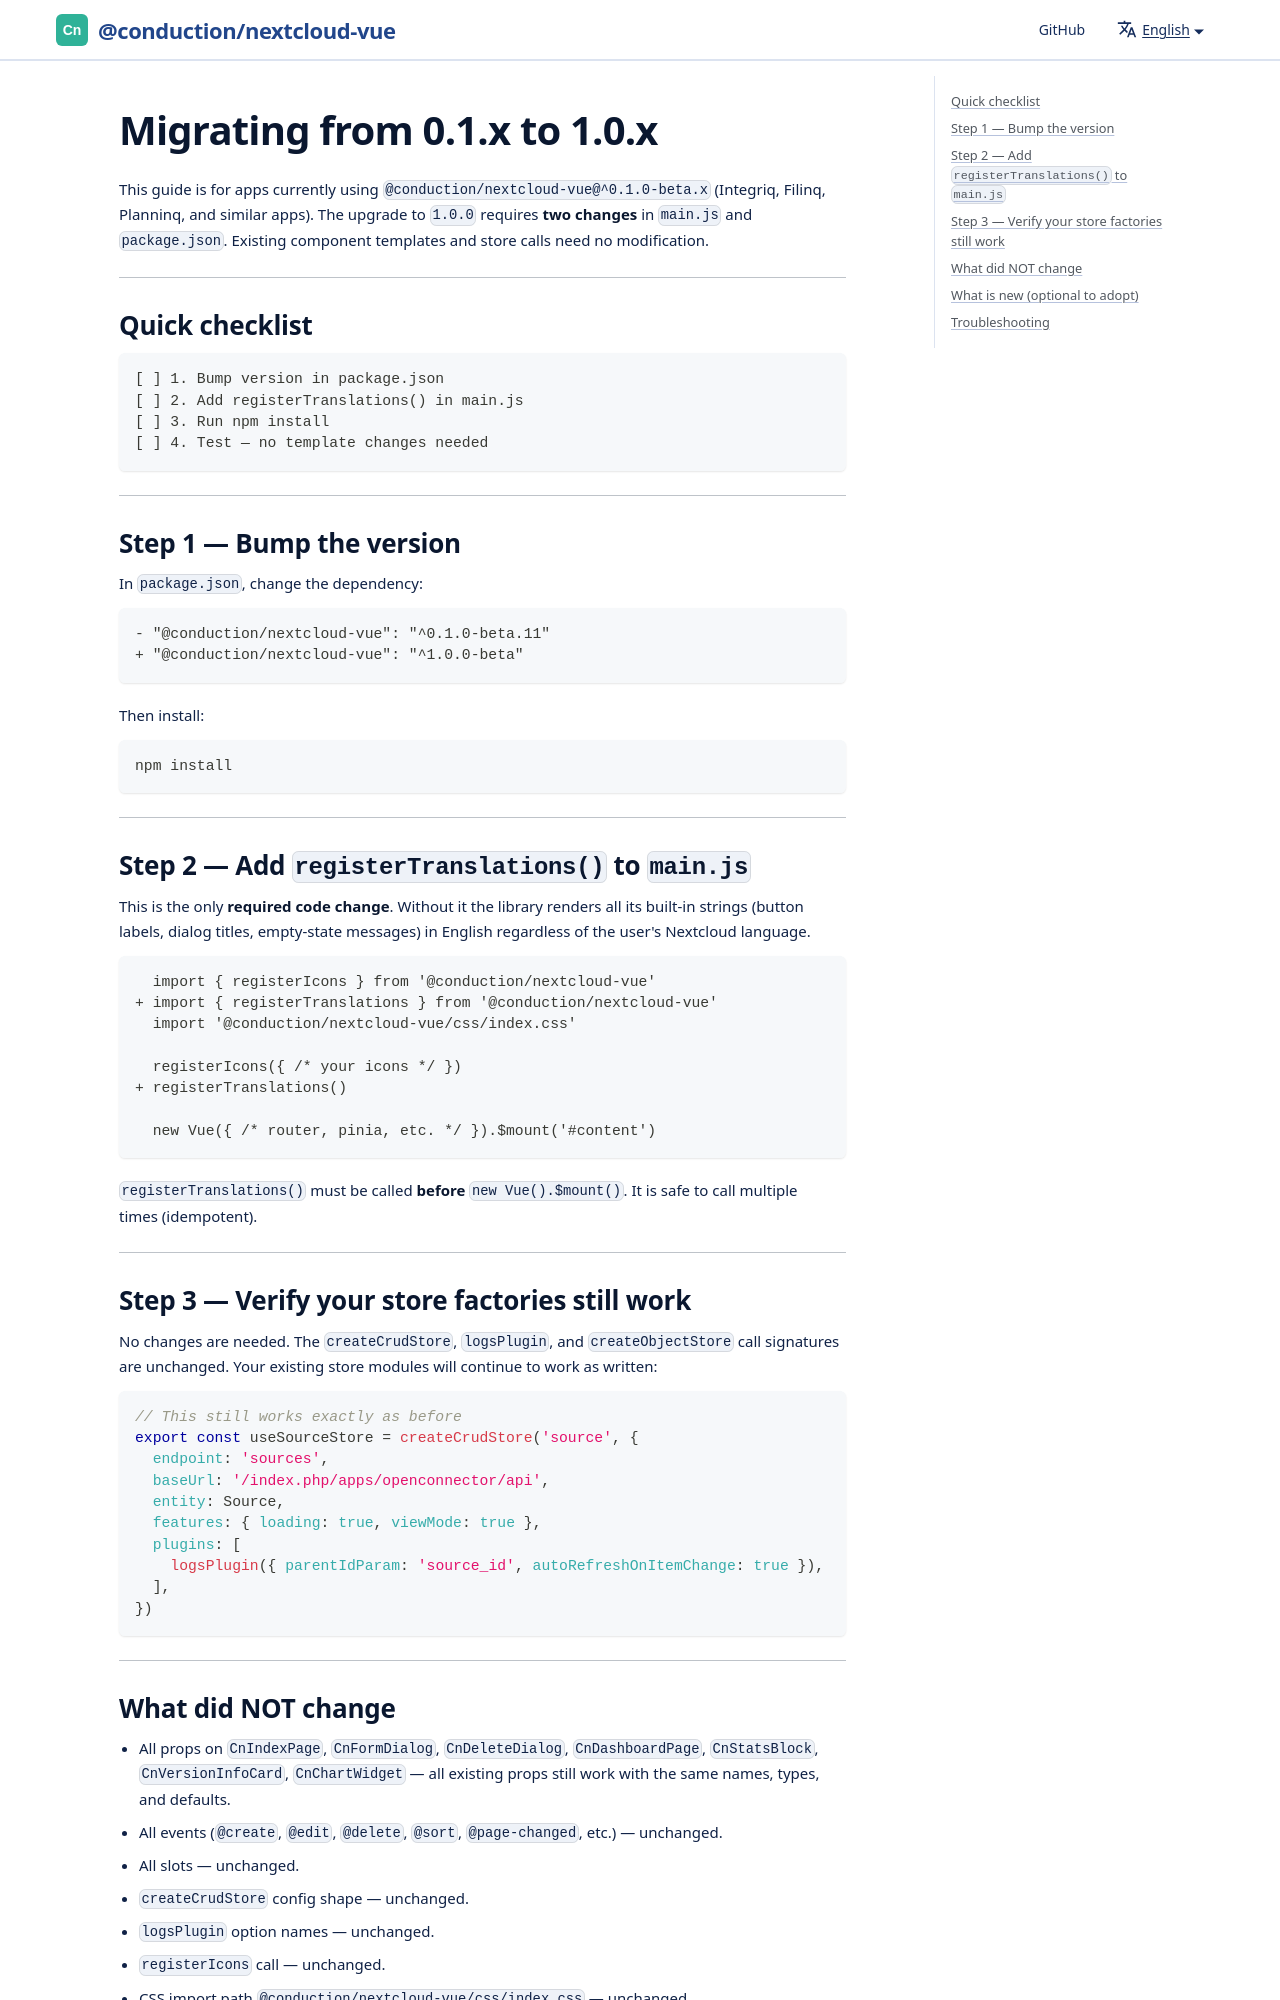

repository: ConductionNL/nextcloud-vue · page: docs/migrating-from-0.1/index.html · generator: docusaurus

---
title: Migrating from 0.1.x to 1.0.x
sidebar_position: 9
---

# Migrating from 0.1.x to 1.0.x

This guide is for apps currently using `@conduction/nextcloud-vue@^0.1.0-beta.x` (Integriq, Filinq, Planninq, and similar apps). The upgrade to `1.0.0` requires **two changes** in `main.js` and `package.json`. Existing component templates and store calls need no modification.

---

## Quick checklist

```
[ ] 1. Bump version in package.json
[ ] 2. Add registerTranslations() in main.js
[ ] 3. Run npm install
[ ] 4. Test — no template changes needed
```

---

## Step 1 — Bump the version

In `package.json`, change the dependency:

```diff
- "@conduction/nextcloud-vue": "^0.1.0-beta.11"
+ "@conduction/nextcloud-vue": "^1.0.0-beta"
```

Then install:

```bash
npm install
```

---
